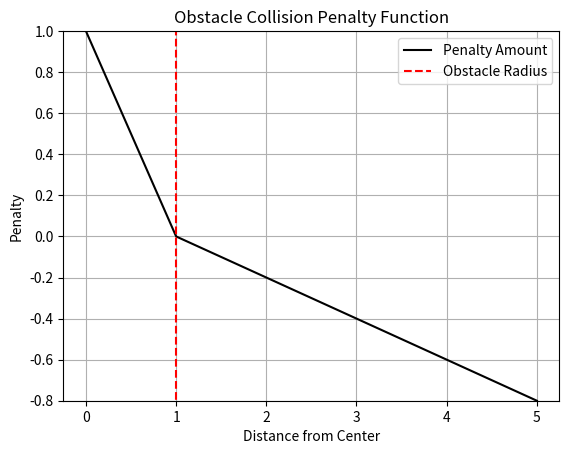

Source code (Python):
import math
import numpy as np
import matplotlib.pyplot as plt


def plot_joint_limit(alpha_in, alpha_out):
  x = np.linspace(-3, 3, 500)
  limit = 2*math.pi / 3
  inside = -alpha_in*(limit - np.abs(x))
  outside = -alpha_out*(limit - np.abs(x))
  y = np.maximum(inside, outside)
  plt.plot(x, y, label="Penalty Amount", color="black")
  plt.title("Joint Limit Penalty Function")
  plt.xlabel("theta")
  plt.ylabel("Penalty")
  plt.vlines(-limit, -10, 10, linestyles="dashed", colors="red", label="Angle Limits")
  plt.vlines(limit, -10, 10, linestyles="dashed", colors="red")
  plt.ylim([-0.5, 0.9])
  plt.grid()
  plt.legend()
  plt.show()


def plot_obstacle(alpha_in, alpha_out):
  x = np.linspace(0, 5, 500)
  radius = 1.0
  inside = alpha_in*(radius - np.abs(x))
  outside = alpha_out*(radius - np.abs(x))
  y = np.maximum(inside, outside)
  plt.plot(x, y, label="Penalty Amount", color="black")
  plt.title("Obstacle Collision Penalty Function")
  plt.xlabel("Distance from Center")
  plt.ylabel("Penalty")
  plt.vlines(radius, -10, 10, linestyles="dashed", colors="red", label="Obstacle Radius")
  plt.ylim([-0.8, 1.0])
  plt.grid()
  plt.legend()
  plt.show()


if __name__ == "__main__":
  # plot_joint_limit(0.2, 1.0)
  plot_obstacle(1.0, 0.2)
